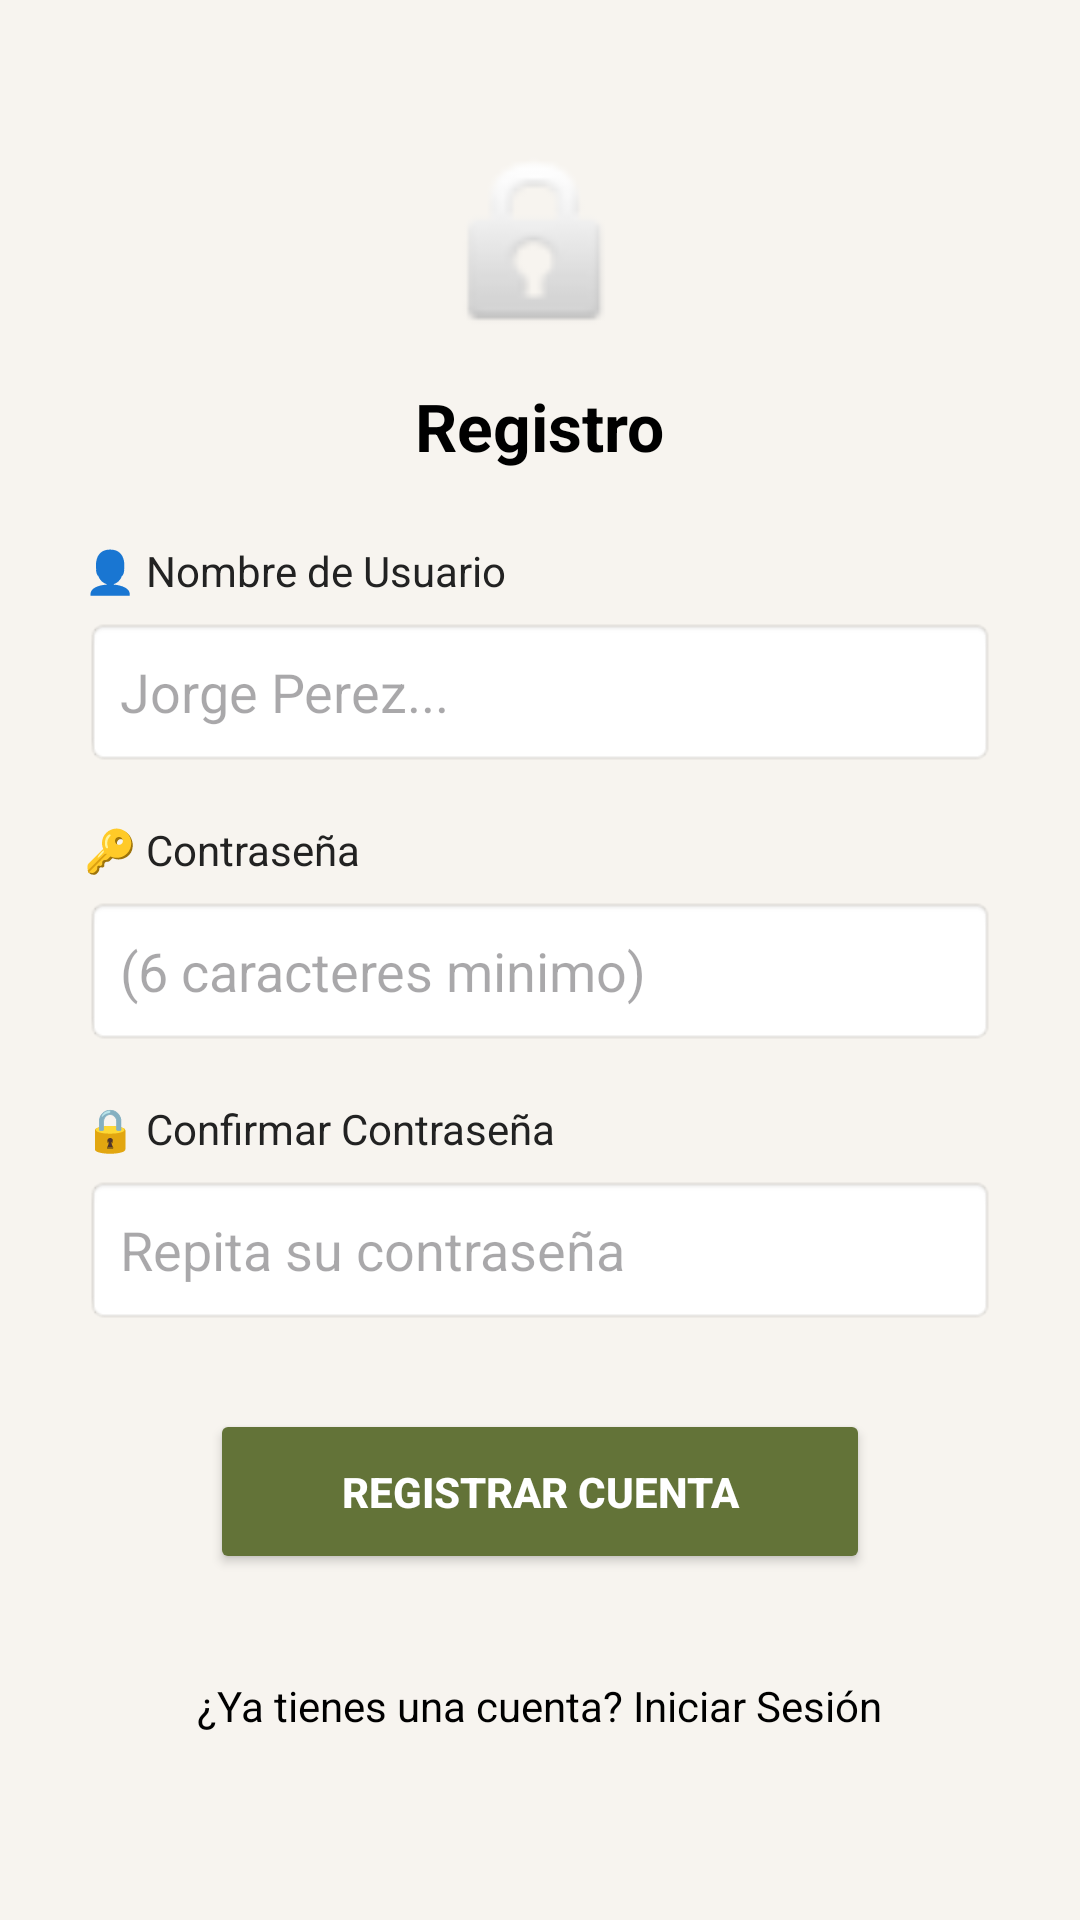

Android layout source for this screen:
<!-- AndroidManifest.xml: application theme Theme.ControlSeguridadTienda -->
<!-- res/layout/activity_registro.xml -->
<?xml version="1.0" encoding="utf-8"?>
<ScrollView xmlns:android="http://schemas.android.com/apk/res/android"
    android:layout_width="match_parent"
    android:layout_height="match_parent"
    android:fillViewport="true"
    android:background="#F7F4EF">

    <LinearLayout
        android:layout_width="match_parent"
        android:layout_height="wrap_content"
        android:orientation="vertical"
        android:gravity="center"
        android:padding="28dp">

        <ImageView
            android:layout_width="70dp"
            android:layout_height="70dp"
            android:src="@android:drawable/ic_lock_idle_lock"
            android:contentDescription="Escudo de Seguridad" />

        <TextView
            android:layout_width="wrap_content"
            android:layout_height="wrap_content"
            android:text="Registro"
            android:textSize="22sp"
            android:textStyle="bold"
            android:textColor="#000000"
            android:layout_marginTop="10dp"
            android:layout_marginBottom="24dp" />

        
        <TextView
            android:layout_width="match_parent"
            android:layout_height="wrap_content"
            android:text="👤 Nombre de Usuario"
            android:textSize="14sp"
            android:textColor="#222222"
            android:layout_marginBottom="6dp" />

        <EditText
            android:id="@+id/etRegUsuario"
            android:layout_width="match_parent"
            android:layout_height="50dp"
            android:background="@android:drawable/editbox_background_normal"
            android:hint="Jorge Perez..."
            android:inputType="text"
            android:padding="12dp"
            android:layout_marginBottom="18dp" />

        
        <TextView
            android:layout_width="match_parent"
            android:layout_height="wrap_content"
            android:text="🔑 Contraseña"
            android:textSize="14sp"
            android:textColor="#222222"
            android:layout_marginBottom="6dp" />

        <EditText
            android:id="@+id/etRegPassword"
            android:layout_width="match_parent"
            android:layout_height="50dp"
            android:background="@android:drawable/editbox_background_normal"
            android:hint="(6 caracteres minimo)"
            android:inputType="textPassword"
            android:padding="12dp"
            android:layout_marginBottom="18dp" />

        
        <TextView
            android:layout_width="match_parent"
            android:layout_height="wrap_content"
            android:text="🔒 Confirmar Contraseña"
            android:textSize="14sp"
            android:textColor="#222222"
            android:layout_marginBottom="6dp" />

        <EditText
            android:id="@+id/etRegConfirmar"
            android:layout_width="match_parent"
            android:layout_height="50dp"
            android:background="@android:drawable/editbox_background_normal"
            android:hint="Repita su contraseña"
            android:inputType="textPassword"
            android:padding="12dp"
            android:layout_marginBottom="28dp" />

        
        <Button
            android:id="@+id/btnRegistrarCuenta"
            android:layout_width="220dp"
            android:layout_height="55dp"
            android:text="REGISTRAR CUENTA"
            android:textColor="#FFFFFF"
            android:textStyle="bold"
            android:backgroundTint="#637338"
            android:layout_marginBottom="20dp" />

        
        <TextView
            android:id="@+id/tvVolverLogin"
            android:layout_width="wrap_content"
            android:layout_height="48dp"
            android:gravity="center"
            android:text="¿Ya tienes una cuenta? Iniciar Sesión"
            android:textSize="14sp"
            android:textColor="#000000"
            android:padding="8dp" />

    </LinearLayout>
</ScrollView>
<!-- resources referenced by this layout -->
<resources>
  <style name="Theme.ControlSeguridadTienda" parent="Base.Theme.ControlSeguridadTienda" />
  <style name="Base.Theme.ControlSeguridadTienda" parent="Theme.Material3.DayNight.NoActionBar">
          
          
      </style>
</resources>
